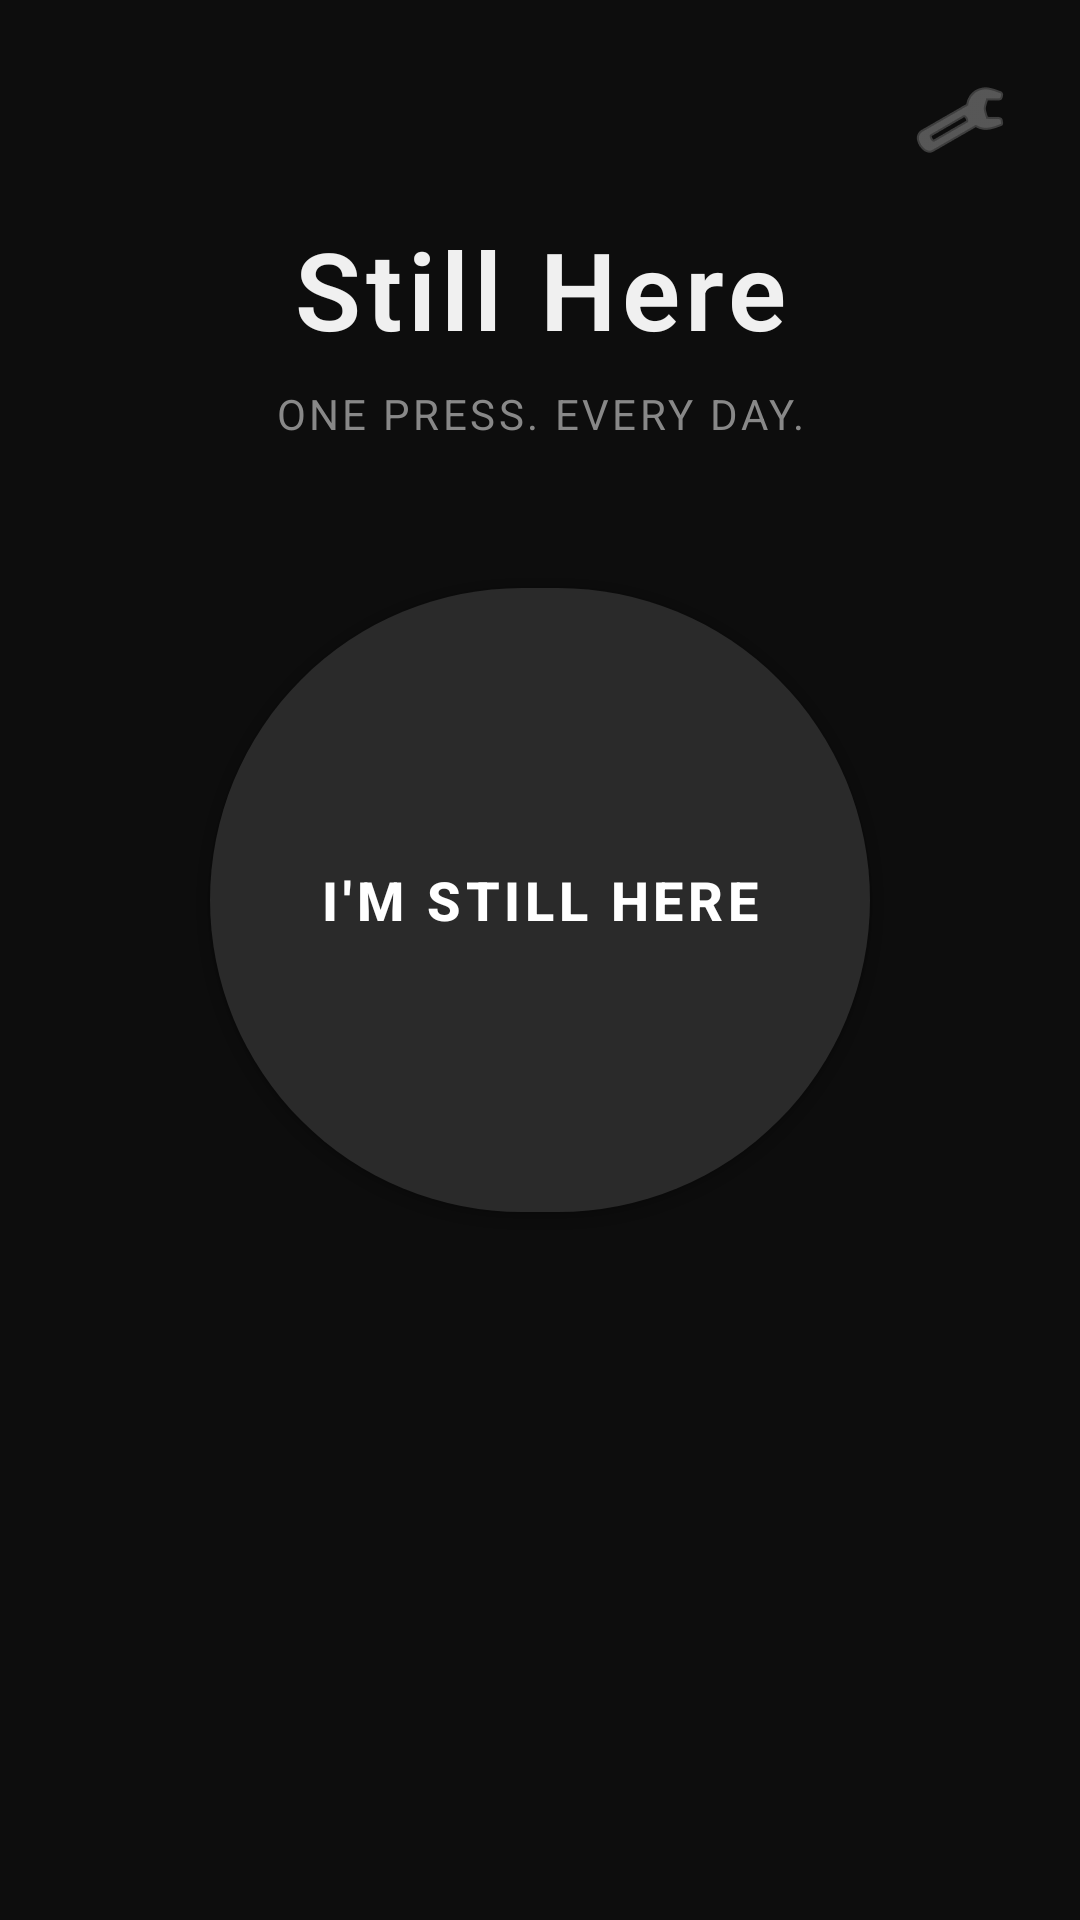

Reconstruct the res/layout file that produces this screen, plus the resources it refers to.
<!-- AndroidManifest.xml: application theme Theme.StillHere -->
<!-- res/layout/activity_main.xml -->
<?xml version="1.0" encoding="utf-8"?>
<androidx.constraintlayout.widget.ConstraintLayout
    xmlns:android="http://schemas.android.com/apk/res/android"
    xmlns:app="http://schemas.android.com/apk/res-auto"
    android:layout_width="match_parent"
    android:layout_height="match_parent"
    android:background="@color/background">

    
    <ImageButton
        android:id="@+id/settingsButton"
        android:layout_width="48dp"
        android:layout_height="48dp"
        android:layout_marginTop="16dp"
        android:layout_marginEnd="16dp"
        android:background="?attr/selectableItemBackgroundBorderless"
        android:src="@android:drawable/ic_menu_preferences"
        android:tint="@color/text_secondary"
        android:contentDescription="Settings"
        app:layout_constraintTop_toTopOf="parent"
        app:layout_constraintEnd_toEndOf="parent"/>

    
    <TextView
        android:id="@+id/titleText"
        android:layout_width="wrap_content"
        android:layout_height="wrap_content"
        android:text="Still Here"
        android:textSize="36sp"
        android:textStyle="bold"
        android:letterSpacing="0.05"
        android:textColor="@color/text_primary"
        android:fontFamily="sans-serif-light"
        app:layout_constraintTop_toTopOf="parent"
        app:layout_constraintStart_toStartOf="parent"
        app:layout_constraintEnd_toEndOf="parent"
        android:layout_marginTop="72dp"/>

    <TextView
        android:id="@+id/subtitleText"
        android:layout_width="wrap_content"
        android:layout_height="wrap_content"
        android:text="One press. Every day."
        android:textSize="14sp"
        android:textColor="@color/text_secondary"
        android:letterSpacing="0.08"
        android:textAllCaps="true"
        app:layout_constraintTop_toBottomOf="@id/titleText"
        app:layout_constraintStart_toStartOf="parent"
        app:layout_constraintEnd_toEndOf="parent"
        android:layout_marginTop="8dp"/>

    
    <com.google.android.material.button.MaterialButton
        android:id="@+id/checkInButton"
        android:layout_width="220dp"
        android:layout_height="220dp"
        android:text="I'm Still Here"
        android:textSize="18sp"
        android:textStyle="bold"
        android:textColor="@color/white"
        app:cornerRadius="110dp"
        android:elevation="12dp"
        app:layout_constraintTop_toTopOf="parent"
        app:layout_constraintBottom_toBottomOf="parent"
        app:layout_constraintStart_toStartOf="parent"
        app:layout_constraintEnd_toEndOf="parent"
        android:layout_marginBottom="40dp"/>

    
    <TextView
        android:id="@+id/statusText"
        android:layout_width="0dp"
        android:layout_height="wrap_content"
        android:text=""
        android:textSize="14sp"
        android:gravity="center"
        android:textColor="@color/text_secondary"
        android:paddingHorizontal="32dp"
        app:layout_constraintTop_toBottomOf="@id/checkInButton"
        app:layout_constraintStart_toStartOf="parent"
        app:layout_constraintEnd_toEndOf="parent"
        android:layout_marginTop="24dp"/>

    
    <androidx.cardview.widget.CardView
        android:id="@+id/statsCard"
        android:layout_width="0dp"
        android:layout_height="wrap_content"
        android:layout_marginHorizontal="32dp"
        android:layout_marginBottom="48dp"
        app:cardCornerRadius="20dp"
        app:cardBackgroundColor="@color/card_background"
        app:cardElevation="0dp"
        android:visibility="invisible"
        app:layout_constraintBottom_toBottomOf="parent"
        app:layout_constraintStart_toStartOf="parent"
        app:layout_constraintEnd_toEndOf="parent">

        <LinearLayout
            android:layout_width="match_parent"
            android:layout_height="wrap_content"
            android:orientation="horizontal"
            android:padding="24dp">

            <LinearLayout
                android:layout_width="0dp"
                android:layout_height="wrap_content"
                android:layout_weight="1"
                android:orientation="vertical"
                android:gravity="center">

                <TextView
                    android:id="@+id/streakCount"
                    android:layout_width="wrap_content"
                    android:layout_height="wrap_content"
                    android:text="0"
                    android:textSize="40sp"
                    android:textStyle="bold"
                    android:textColor="@color/text_primary"/>

                <TextView
                    android:id="@+id/streakLabel"
                    android:layout_width="wrap_content"
                    android:layout_height="wrap_content"
                    android:text="days streak"
                    android:textSize="12sp"
                    android:textColor="@color/text_secondary"
                    android:textAllCaps="true"
                    android:letterSpacing="0.06"/>
            </LinearLayout>

            <View
                android:layout_width="1dp"
                android:layout_height="match_parent"
                android:background="@color/divider"/>

            <LinearLayout
                android:layout_width="0dp"
                android:layout_height="wrap_content"
                android:layout_weight="1"
                android:orientation="vertical"
                android:gravity="center">

                <TextView
                    android:id="@+id/totalCount"
                    android:layout_width="wrap_content"
                    android:layout_height="wrap_content"
                    android:text="0"
                    android:textSize="40sp"
                    android:textStyle="bold"
                    android:textColor="@color/text_primary"/>

                <TextView
                    android:id="@+id/totalLabel"
                    android:layout_width="wrap_content"
                    android:layout_height="wrap_content"
                    android:text="days total"
                    android:textSize="12sp"
                    android:textColor="@color/text_secondary"
                    android:textAllCaps="true"
                    android:letterSpacing="0.06"/>
            </LinearLayout>
        </LinearLayout>
    </androidx.cardview.widget.CardView>

</androidx.constraintlayout.widget.ConstraintLayout>
<!-- resources referenced by this layout -->
<resources>
  <color name="background">#0D0D0D</color>
  <color name="card_background">#1A1A1A</color>
  <color name="divider">#2A2A2A</color>
  <color name="text_primary">#F0F0F0</color>
  <color name="text_secondary">#888888</color>
  <color name="white">#FFFFFF</color>
  <style name="Theme.StillHere" parent="Theme.MaterialComponents.DayNight.NoActionBar">
          <item name="colorPrimary">@color/colorPrimary</item>
          <item name="colorPrimaryVariant">@color/colorPrimaryVariant</item>
          <item name="colorOnPrimary">@color/colorOnPrimary</item>
          <item name="android:windowBackground">@color/background</item>
          <item name="android:statusBarColor">@color/background</item>
          <item name="android:navigationBarColor">@color/background</item>
          <item name="android:windowLightStatusBar">false</item>
      </style>
  <color name="colorPrimary">#2A2A2A</color>
  <color name="colorPrimaryVariant">#1A1A1A</color>
  <color name="colorOnPrimary">#FFFFFF</color>
</resources>
